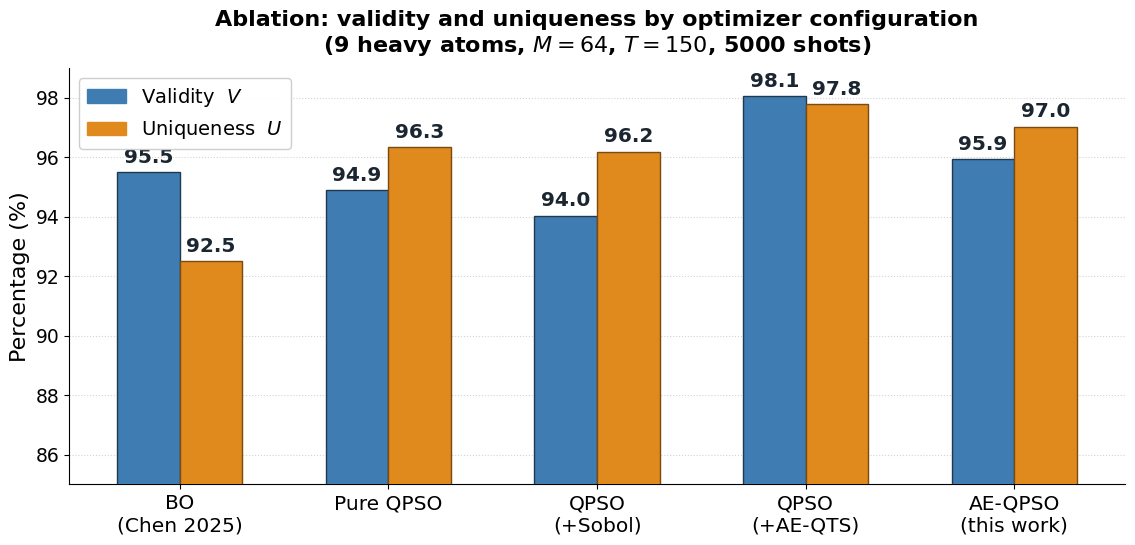

Reproduce this figure in Python.
import matplotlib; matplotlib.use("Agg")
import matplotlib.pyplot as plt, numpy as np
import matplotlib.patches as mpatches
plt.rcParams.update({"font.size":15,"font.family":"DejaVu Sans"})
# Values below are read directly from each run's final log line, all M=64,
# T=150, 5000 shots, seed=0 (except BO baseline, see chen2025 reference log):
#   Pure QPSO   <- results_qpso_nosobol/unconditional_9_qpso_nosobol_M64T150.log
#                  (no Sobol, no OBL, no AE-QTS, no VU-decouple)
#   +Sobol      <- results_qpso_pure/unconditional_9_qpso_pure_M64T150.log
#                  (Sobol init only; OBL/AE-QTS/VU-decouple all off)
#   +AE-QTS     <- results_qpso_aeqts/unconditional_9_qpso_aeqts_M64T150.log
#                  (AE-QTS signed mbest only; no Sobol/OBL/VU-decouple)
#   AE-QPSO     <- results_v8/unconditional_9_ae_v8.log (all four on)
# Previous hardcoded values [94.9,96.4] mislabeled "+AE-QTS" were actually the
# Pure QPSO run's numbers; the real AE-QTS-only run (98.06/97.80) was never
# plotted. Fixed here.
labels=["BO\n(Chen 2025)","Pure QPSO","QPSO\n(+Sobol)","QPSO\n(+AE-QTS)","AE-QPSO\n(this work)"]
V=[95.5, 94.90, 94.04, 98.06, 95.94]
U=[92.5, 96.35, 96.19, 97.80, 97.04]
x=np.arange(len(labels)); w=0.30
cV="#3E7CB1"; cU="#E08A1E"
fig,ax=plt.subplots(figsize=(11.6,5.7))
for i,(v,u) in enumerate(zip(V,U)):
    if v is None:  # placeholder: dashed empty bars + note
        for off,c in [(-w/2,cV),(w/2,cU)]:
            ax.add_patch(mpatches.Rectangle((x[i]+off-w/2,85.0),w,11.5,fill=False,
                         edgecolor="#9aa4ad",lw=1.3,ls=(0,(4,3)),hatch="///",zorder=3))
        ax.text(x[i],90.7,"run\npending",ha="center",va="center",fontsize=13,color="#8a8f94",
                style="italic",fontweight="bold")
        continue
    b1=ax.bar(x[i]-w/2,v,w,color=cV,edgecolor="#22384d",lw=1.0,zorder=3)
    b2=ax.bar(x[i]+w/2,u,w,color=cU,edgecolor="#7a4a10",lw=1.0,zorder=3)
    ax.text(x[i]-w/2,v+0.18,f"{v:.1f}",ha="center",va="bottom",fontsize=14.5,fontweight="bold",color="#1b2631")
    ax.text(x[i]+w/2,u+0.18,f"{u:.1f}",ha="center",va="bottom",fontsize=14.5,fontweight="bold",color="#1b2631")
ax.set_ylabel("Percentage (%)",fontsize=16); ax.set_ylim(85.0,99.0)
ax.set_xticks(x); ax.set_xticklabels(labels,fontsize=14.5)
ax.set_title("Ablation: validity and uniqueness by optimizer configuration\n(9 heavy atoms, $M{=}64$, $T{=}150$, 5000 shots)",
             fontsize=16,fontweight="bold",pad=12)
hV=mpatches.Patch(color=cV,label="Validity  $V$"); hU=mpatches.Patch(color=cU,label="Uniqueness  $U$")
ax.legend(handles=[hV,hU],loc="upper left",fontsize=14,framealpha=0.95)
ax.grid(axis="y",ls=":",alpha=0.55,zorder=0); ax.spines[["top","right"]].set_visible(False)
ax.tick_params(axis="y",labelsize=13.5)
plt.tight_layout()
plt.savefig("fig2_VU_bars.png",dpi=300,bbox_inches="tight",facecolor="white")
plt.savefig("fig2_VU_bars.pdf",bbox_inches="tight",facecolor="white")
print("saved fig2")
